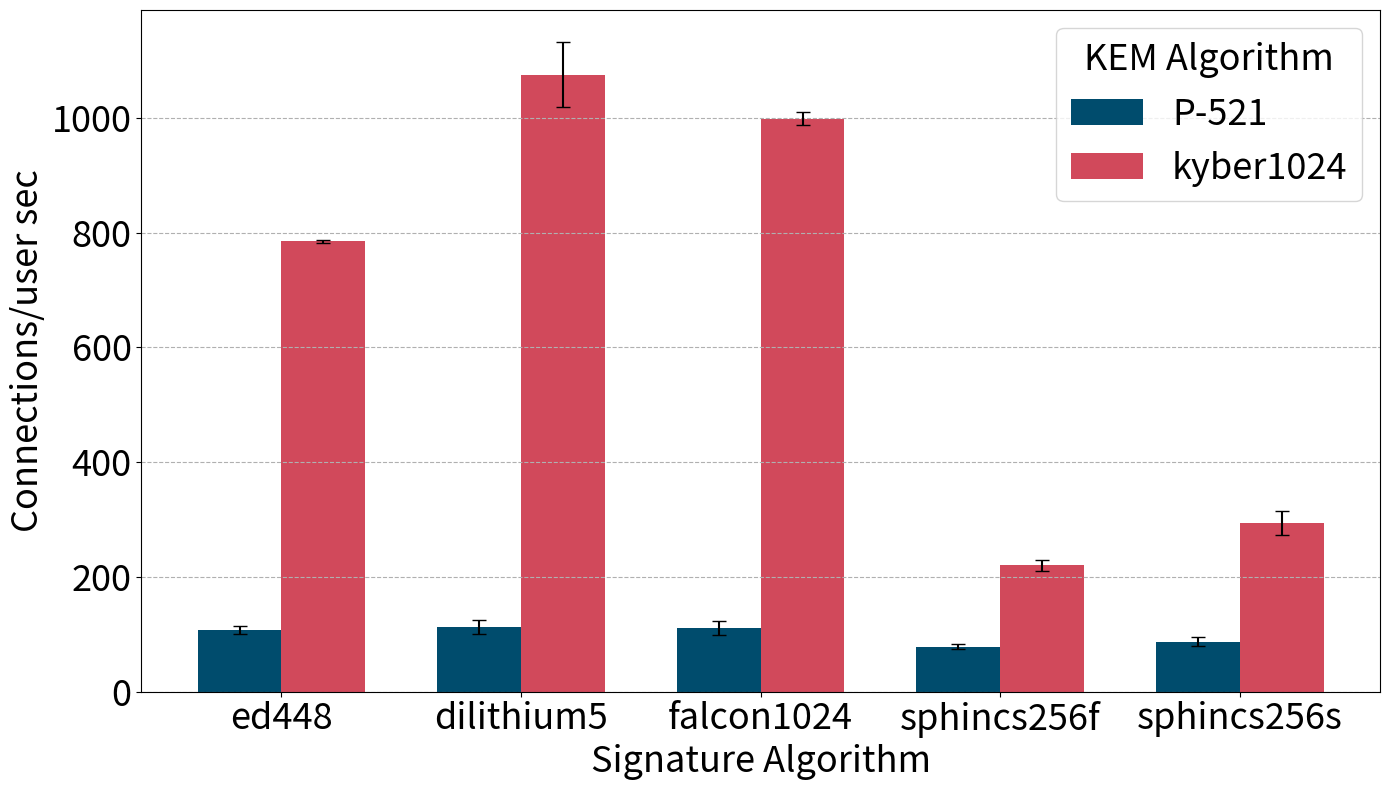

Recreate this plot in Python.
import pandas as pd
import numpy as np
import matplotlib.pyplot as plt

# Nuevos datos organizados
data = {
    'Algorithm': ['ed448', 'dilithium5', 'falcon1024', 'sphincs256f', 'sphincs256s'],
    'P-521_run1': [105.29, 116.54, 115.56, 80.54, 88.89],
    'P-521_run2': [108.38, 116.33, 116.7, 67.09, 92.31],
    'P-521_run3': [101.83, 116.97, 114.26, 63.9, 92.59],
    'P-521_run4': [103.24, 63.47, 115.65, 77.64, 86.21],
    'P-521_run5': [85.61, 80.14, 116.44, 81.33, 89.29],
    'P-521_run6': [88.85, 116.3, 114.07, 80.17, 88.89],
    'P-521_run7': [100.73, 116.7, 116.22, 81.06, 89.29],
    'P-521_run8': [86.15, 117, 116.03, 78.39, 86.21],
    'P-521_run9': [91.58, 116.82, 112.88, 79.65, 88.89],
    'P-521_run10': [97.97, 115.76, 115.36, 80.7, 48.57],
    'P-521_run11': [104.19, 117.12, 79.89, 80.35, 89.29],
    'P-521_run12': [107.45, 117.24, 115.62, 80.79, 80],
    'P-521_run13': [111.59, 117.06, 79.38, 75.95, 81.48],
    'P-521_run14': [103.83, 117, 115.65, 78.72, 62.5],
    'P-521_run15': [104.99, 116.85, 115.84, 81.06, 89.29],
    'P-521_run16': [104.36, 116.88, 116.54, 80.7, 71.43],
    'P-521_run17': [108.18, 116.09, 114.99, 79.4, 92.31],
    'P-521_run18': [107.26, 115.88, 115.71, 81.5, 89.29],
    'P-521_run19': [109.94, 117.03, 116, 75.86, 88.89],
    'P-521_run20': [104.2, 117.82, 116.25, 80.97, 86.21],
    'P-521_run21': [111.29, 114.57, 116.86, 78.97, 96.15],
    'P-521_run22': [110.65, 116.27, 82.27, 79.65, 92.59],
    'P-521_run23': [110.42, 117.06, 115.74, 80.09, 85.71],
    'P-521_run24': [101.28, 117, 115.46, 79.74, 86.21],
    'P-521_run25': [106.34, 115.68, 116.63, 82.22, 82.76],
    'P-521_run26': [110.97, 116.82, 114.18, 76.35, 89.29],
    'P-521_run27': [111.8, 116.49, 115.27, 79.57, 92.31],
    'P-521_run28': [111.98, 117.03, 114.83, 79.82, 89.29],
    'P-521_run29': [111.8, 116.46, 114.61, 79.57, 92.59],
    'P-521_run30': [111.82, 103.28, 115.93, 80.35, 88.89],
    'P-521_run31': [111.5, 76.6, 116.7, 80.7, 75.76],
    'P-521_run32': [111.45, 116.04, 81.77, 79.65, 92.31],
    'P-521_run33': [111.64, 115.88, 114.8, 79.48, 92.59],
    'P-521_run34': [112.39, 111.59, 71.66, 75.93, 89.29],
    'P-521_run35': [111.8, 92.78, 98.84, 80.97, 92.59],
    'P-521_run36': [111.33, 117.7, 110.08, 79.65, 82.76],
    'P-521_run37': [106.49, 117.45, 86.3, 79.06, 92.31],
    'P-521_run38': [111.25, 117.12, 115.59, 81.42, 89.29],
    'P-521_run39': [112.18, 116.64, 116.41, 81.5, 92.59],
    'P-521_run40': [112.48, 117.45, 115.46, 77.97, 88.89],
    'P-521_run41': [111.84, 113, 115.84, 81.06, 86.21],
    'P-521_run42': [111.43, 117.24, 116.06, 77.45, 88.89],
    'P-521_run43': [111.86, 79.89, 116.28, 80.7, 89.29],
    'P-521_run44': [112, 115.97, 115.68, 77.39, 89.29],
    'P-521_run45': [111.88, 116.46, 116.44, 78.21, 89.29],
    'P-521_run46': [112.43, 116.82, 116.41, 80.62, 92.31],
    'P-521_run47': [111.62, 112.68, 115.87, 81.14, 89.29],
    'P-521_run48': [110.89, 116.49, 116.86, 81.06, 92.59],
    'P-521_run49': [112.02, 116.64, 116.03, 65.68, 89.29],
    'P-521_run50': [112.57, 116.67, 115.87, 78.3, 88.89],
    
    'kyber1024_run1': [786.68, 1081.06, 921.6, 221, 383.33],
    'kyber1024_run2': [788.11, 837.54, 1008.19, 222.77, 312.5],
    'kyber1024_run3': [778.92, 1096.08, 1002.72, 222.77, 325],
    'kyber1024_run4': [785.71, 1076.43, 1010.72, 219.61, 357.14],
    'kyber1024_run5': [776.72, 1094.88, 996.54, 223.76, 325],
    'kyber1024_run6': [787.41, 773.63, 990.42, 219.42, 357.14],
    'kyber1024_run7': [775.99, 1100.86, 991.65, 222.77, 288.89],
    'kyber1024_run8': [780.35, 1035.62, 1013.32, 152.94, 312.5],
    'kyber1024_run9': [788.89, 1090.55, 1007.58, 223.76, 307.69],
    'kyber1024_run10': [783.93, 1074.11, 1001.2, 222.78, 285.71],
    'kyber1024_run11': [787.76, 1080.17, 1000.38, 219.42, 285.71],
    'kyber1024_run12': [785.26, 1085.57, 998.25, 221.39, 285.71],
    'kyber1024_run13': [786.54, 1088.7, 999.5, 222.77, 285.71],
    'kyber1024_run14': [778.92, 1086.49, 1000.58, 222.78, 285.71],
    'kyber1024_run15': [783.73, 1087.57, 999.25, 221.84, 285.71],
    'kyber1024_run16': [788.15, 1087.41, 1000.48, 221.39, 285.71],
    'kyber1024_run17': [785.76, 1088.26, 1000.23, 221.39, 285.71],
    'kyber1024_run18': [785.73, 1088.38, 1000.23, 221.84, 285.71],
    'kyber1024_run19': [785.73, 1088.26, 1000.23, 221.84, 285.71],
    'kyber1024_run20': [785.76, 1088.38, 1000.23, 221.84, 285.71],
    'kyber1024_run21': [785.73, 1088.38, 1000.23, 221.39, 285.71],
    'kyber1024_run22': [785.76, 1088.26, 1000.23, 221.39, 285.71],
    'kyber1024_run23': [785.76, 1088.38, 1000.23, 221.39, 285.71],
    'kyber1024_run24': [785.73, 1088.38, 1000.23, 221.39, 285.71],
    'kyber1024_run25': [785.73, 1088.38, 1000.23, 221.84, 285.71],
    'kyber1024_run26': [785.76, 1088.38, 1000.23, 221.84, 285.71],
    'kyber1024_run27': [785.73, 1088.38, 1000.23, 221.84, 285.71],
    'kyber1024_run28': [785.76, 1088.38, 1000.23, 221.39, 285.71],
    'kyber1024_run29': [785.76, 1088.26, 1000.23, 221.84, 285.71],
    'kyber1024_run30': [785.73, 1088.26, 1000.23, 221.84, 285.71],
    'kyber1024_run31': [785.76, 1088.38, 1000.23, 221.84, 285.71],
    'kyber1024_run32': [785.76, 1088.26, 1000.23, 221.84, 285.71],
    'kyber1024_run33': [785.76, 1088.26, 1000.23, 221.84, 285.71],
    'kyber1024_run34': [785.76, 1088.26, 1000.23, 221.84, 285.71],
    'kyber1024_run35': [785.73, 1088.38, 1000.23, 221.84, 285.71],
    'kyber1024_run36': [785.73, 1088.26, 1000.23, 221.84, 285.71],
    'kyber1024_run37': [785.76, 1088.38, 1000.23, 221.84, 285.71],
    'kyber1024_run38': [785.76, 1088.26, 1000.23, 221.84, 285.71],
    'kyber1024_run39': [785.73, 1088.38, 1000.23, 221.84, 285.71],
    'kyber1024_run40': [785.73, 1088.26, 1000.23, 221.84, 285.71],
    'kyber1024_run41': [785.76, 1088.26, 1000.23, 221.84, 285.71],
    'kyber1024_run42': [785.73, 1088.38, 1000.23, 221.84, 285.71],
    'kyber1024_run43': [785.76, 1088.38, 1000.23, 221.84, 285.71],
    'kyber1024_run44': [785.76, 1088.26, 1000.23, 221.84, 285.71],
    'kyber1024_run45': [785.73, 1088.26, 1000.23, 221.84, 285.71],
    'kyber1024_run46': [785.76, 1088.26, 1000.23, 221.84, 285.71],
    'kyber1024_run47': [785.76, 1088.38, 1000.23, 221.84, 285.71],
    'kyber1024_run48': [785.76, 1088.26, 1000.23, 221.84, 285.71],
    'kyber1024_run49': [785.73, 1088.26, 1000.23, 221.84, 285.71],
    'kyber1024_run50': [785.73, 1088.38, 1000.23, 221.84, 285.71]
}

# Crear un DataFrame a partir del diccionario
df = pd.DataFrame(data)

# Calcular la media y la desviación estándar
df['P-521_mean'] = df[[col for col in df.columns if col.startswith('P-521')]].mean(axis=1)
df['P-521_std'] = df[[col for col in df.columns if col.startswith('P-521')]].std(axis=1)
df['kyber1024_mean'] = df[[col for col in df.columns if col.startswith('kyber1024')]].mean(axis=1)
df['kyber1024_std'] = df[[col for col in df.columns if col.startswith('kyber1024')]].std(axis=1)


# Mostrar las estadísticas en la gráfica
fig, ax = plt.subplots(figsize=(14, 8))
# Define print-friendly colors
colors = ['#004c6d', '#d1495b']

# Bar width
bar_width = 0.35
index = np.arange(len(df))


# Plotting the data
bars1 = ax.bar(index - bar_width/2, df['P-521_mean'], bar_width, label='P-521', yerr=df['P-521_std'], capsize=5, color=colors[0])
bars2 = ax.bar(index + bar_width/2, df['kyber1024_mean'], bar_width, label='kyber1024', yerr=df['kyber1024_std'], capsize=5, color=colors[1])

# Adding labels, title, and legend
ax.set_xlabel('Signature Algorithm', fontsize=26)
ax.set_ylabel('Connections/user sec', fontsize=26)
#ax.set_title('Statistical Analysis of Connections', fontsize=20)
ax.set_xticks(index)
ax.set_xticklabels(df['Algorithm'], fontsize=26, ha='center')

# Place the legend inside the plot with title 'KEM Algorithm'
#legend = ax.legend(fontsize=26, loc='upper left', bbox_to_anchor=(0.65, 0.95), title='KEM Algorithm')
legend = ax.legend(fontsize=26, loc='best', title='KEM Algorithm', title_fontsize=26)

plt.setp(legend.get_title(), fontsize=26)

# Add grid
plt.grid(axis = 'y', linestyle='--')

# Make the numbers on the axes larger for better readability
ax.tick_params(axis='both', which='major', labelsize=26)

plt.tight_layout()

# Save the plot as a PNG file
plt.savefig('./Nivel5Connections.png')

plt.show()